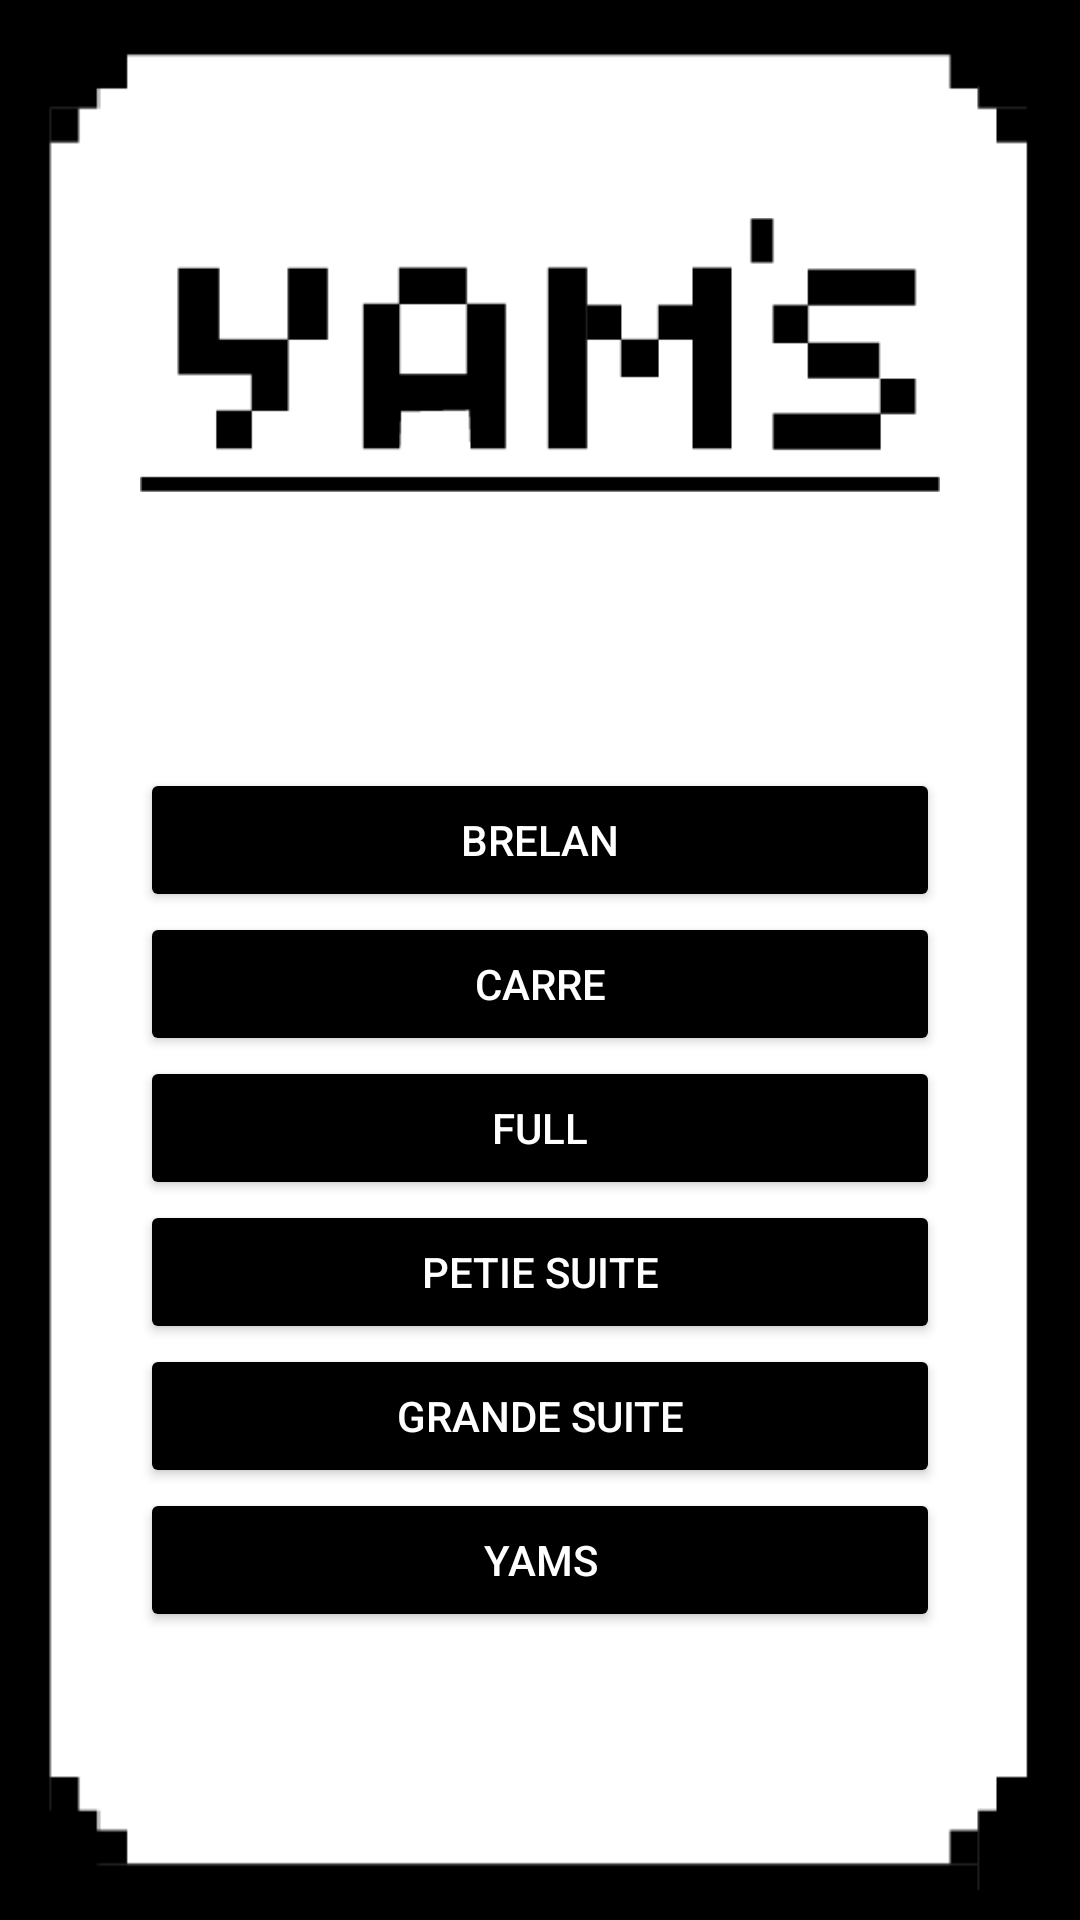

Layout XML and referenced resources for this Android screen:
<!-- AndroidManifest.xml: application theme AppTheme -->
<!-- res/layout/activity_point.xml -->
<?xml version="1.0" encoding="utf-8"?>
<androidx.constraintlayout.widget.ConstraintLayout xmlns:android="http://schemas.android.com/apk/res/android"
    xmlns:app="http://schemas.android.com/apk/res-auto"
    xmlns:tools="http://schemas.android.com/tools"
    android:layout_width="match_parent"
    android:layout_height="match_parent"
    tools:context=".PointActivity">

    <ImageView
        android:id="@+id/backgroundBorder"
        android:layout_width="0dp"
        android:layout_height="0dp"
        android:background="@drawable/frame_background"
        app:layout_constraintBottom_toBottomOf="parent"
        app:layout_constraintEnd_toEndOf="parent"
        app:layout_constraintStart_toStartOf="parent"
        app:layout_constraintTop_toTopOf="parent" />

    <ImageView
        android:id="@+id/rustine"
        android:layout_width="0dp"
        android:layout_height="0dp"
        android:background="@drawable/found"
        app:layout_constraintBottom_toBottomOf="parent"
        app:layout_constraintEnd_toEndOf="parent"
        app:layout_constraintStart_toStartOf="parent"
        app:layout_constraintTop_toTopOf="parent" />

    <androidx.constraintlayout.widget.Guideline
        android:id="@+id/guidelineButtonTop"
        android:layout_width="wrap_content"
        android:layout_height="wrap_content"
        android:orientation="horizontal"
        app:layout_constraintGuide_percent="0.84" />

    <androidx.constraintlayout.widget.Guideline
        android:id="@+id/guidelineButtonTop2"
        android:layout_width="wrap_content"
        android:layout_height="wrap_content"
        android:orientation="horizontal"
        app:layout_constraintGuide_percent="0.06" />

    <androidx.constraintlayout.widget.Guideline
        android:id="@+id/guidelineButtonTop3"
        android:layout_width="wrap_content"
        android:layout_height="wrap_content"
        android:orientation="horizontal"
        app:layout_constraintGuide_percent="0.31" />

    <androidx.constraintlayout.widget.Guideline
        android:id="@+id/guidelineButtonTop4"
        android:layout_width="wrap_content"
        android:layout_height="wrap_content"
        android:orientation="horizontal"
        app:layout_constraintGuide_percent="0.4" />

    <androidx.constraintlayout.widget.Guideline
        android:id="@+id/guidelineButtonTop5"
        android:layout_width="wrap_content"
        android:layout_height="wrap_content"
        android:orientation="horizontal"
        app:layout_constraintGuide_percent="0.48" />

    <androidx.constraintlayout.widget.Guideline
        android:id="@+id/guidelineButtonBottom"
        android:layout_width="wrap_content"
        android:layout_height="wrap_content"
        android:orientation="horizontal"
        app:layout_constraintGuide_percent="0.92" />

    <ImageView
        android:id="@+id/imageView"
        android:layout_width="0dp"
        android:layout_height="0dp"
        app:layout_constraintBottom_toTopOf="@+id/guidelineButtonTop3"
        app:layout_constraintEnd_toStartOf="@+id/guidelineRight"
        app:layout_constraintHorizontal_bias="0.484"
        app:layout_constraintStart_toStartOf="@+id/guidelineLeft"
        app:layout_constraintTop_toTopOf="@+id/guidelineButtonTop2"
        app:srcCompat="@drawable/title_logo" />

    <androidx.constraintlayout.widget.Guideline
        android:id="@+id/guidelineLeft"
        android:layout_width="wrap_content"
        android:layout_height="wrap_content"
        android:orientation="vertical"
        app:layout_constraintGuide_percent="0.13" />

    <androidx.constraintlayout.widget.Guideline
        android:id="@+id/guidelineRight"
        android:layout_width="wrap_content"
        android:layout_height="wrap_content"
        android:orientation="vertical"
        app:layout_constraintGuide_percent="0.87" />

    <LinearLayout
        android:layout_width="0dp"
        android:layout_height="0dp"
        android:orientation="vertical"
        app:layout_constraintBottom_toTopOf="@+id/guidelineButtonBottom"
        app:layout_constraintEnd_toStartOf="@+id/guidelineRight"
        app:layout_constraintHorizontal_bias="0.0"
        app:layout_constraintStart_toStartOf="@+id/guidelineLeft"
        app:layout_constraintTop_toTopOf="@+id/guidelineButtonTop4"
        app:layout_constraintVertical_bias="0.0">

        <Button
            android:id="@+id/brelan"
            android:layout_width="match_parent"
            android:layout_height="wrap_content"
            android:backgroundTint="@android:color/black"
            android:onClick="brelan"
            android:text="brelan"
            app:cornerRadius="100dp" />

        <Button
            android:id="@+id/carre"
            android:layout_width="match_parent"
            android:layout_height="wrap_content"
            android:backgroundTint="@android:color/black"
            android:onClick="brelan"
            android:text="carre"
            app:cornerRadius="100dp" />

        <Button
            android:id="@+id/full"
            android:layout_width="match_parent"
            android:layout_height="wrap_content"
            android:backgroundTint="@android:color/black"
            android:onClick="full"
            android:text="full"
            app:cornerRadius="100dp" />

        <Button
            android:id="@+id/petiteSuite"
            android:layout_width="match_parent"
            android:layout_height="wrap_content"
            android:backgroundTint="@android:color/black"
            android:onClick="petiteSuite"
            android:text="petie suite"
            app:cornerRadius="100dp" />

        <Button
            android:id="@+id/grandeSuite"
            android:layout_width="match_parent"
            android:layout_height="wrap_content"
            android:backgroundTint="@android:color/black"
            android:onClick="grandSuite"
            android:text="grande suite"
            app:cornerRadius="100dp" />

        <Button
            android:id="@+id/yams"
            android:layout_width="match_parent"
            android:layout_height="wrap_content"
            android:backgroundTint="@android:color/black"
            android:onClick="yams"
            android:text="yams"
            app:cornerRadius="100dp" />

    </LinearLayout>

</androidx.constraintlayout.widget.ConstraintLayout>
<!-- resources referenced by this layout -->
<resources>
  <!-- drawable found (drawable) -->
  <?xml version="1.0" encoding="utf-8"?>
  <shape xmlns:android="http://schemas.android.com/apk/res/android">
      <stroke android:color="@android:color/black" android:width="10dp"/>
  </shape>
  <!-- drawable frame_background: png bitmap (drawable, 4257 bytes) -->
  <!-- drawable title_logo: png bitmap (drawable, 1440 bytes) -->
  <style name="AppTheme" parent="Theme.MaterialComponents.NoActionBar">
          
          <item name="colorPrimary">@android:color/holo_orange_dark</item>
          <item name="colorPrimaryDark">@color/colorPrimaryDark</item>
          <item name="colorAccent">@color/colorAccent</item>
          <item name="android:windowBackground">@android:color/background_light</item>
      </style>
  <color name="colorPrimaryDark">#00574b</color>
  <color name="colorAccent">#4096ff</color>
</resources>
